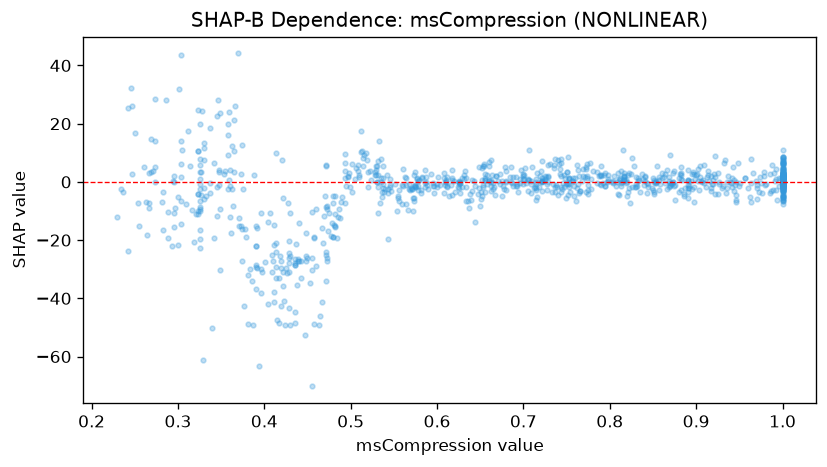

The data file committed next to this chart (first rows):
feature_value, shap_value
1.0, -7.603
0.404, -13.86
0.752, -4.39
0.759, -1.283
0.979, 1.971
0.608, 1.201
0.798, 0.2417
1.0, 1.345
0.323, -10.14
0.89, 4.065
0.88, -3.42
0.817, 1.11
0.684, 1.697
1.0, 0.1356
0.921, 2.666
1.0, 0.7879
0.349, -9.336
0.94, -0.547
0.741, 6.091
0.858, -0.7432
0.785, -0.3147
0.702, 4.631
0.479, -7.291
1.0, 2.871
0.293, -21.89
0.482, -15.38
1.0, 10.96
0.264, -18.32
0.945, -0.9104
0.247, 25.96
0.573, -5.492
1.0, -2.016
0.907, -0.05319
0.481, -14.72
0.472, 5.903
1.0, -5.27
0.472, -8.54
0.971, -5.84
0.751, -0.454
0.573, -6.702
0.47, -4.781
0.962, -5.023
0.582, -3.776
0.554, -9.883
0.572, -5.678
0.37, 44.12
1.0, -5.992
1.0, 0.3772
0.993, -2.743
0.365, 10.67
0.753, 0.8297
0.76, 1.258
0.555, -5.573
1.0, -1.794
0.442, -27.22
0.323, 24.82
0.866, -2.507
0.763, -0.8191
0.44, -14.22
0.981, -0.5945
... 937 more rows
